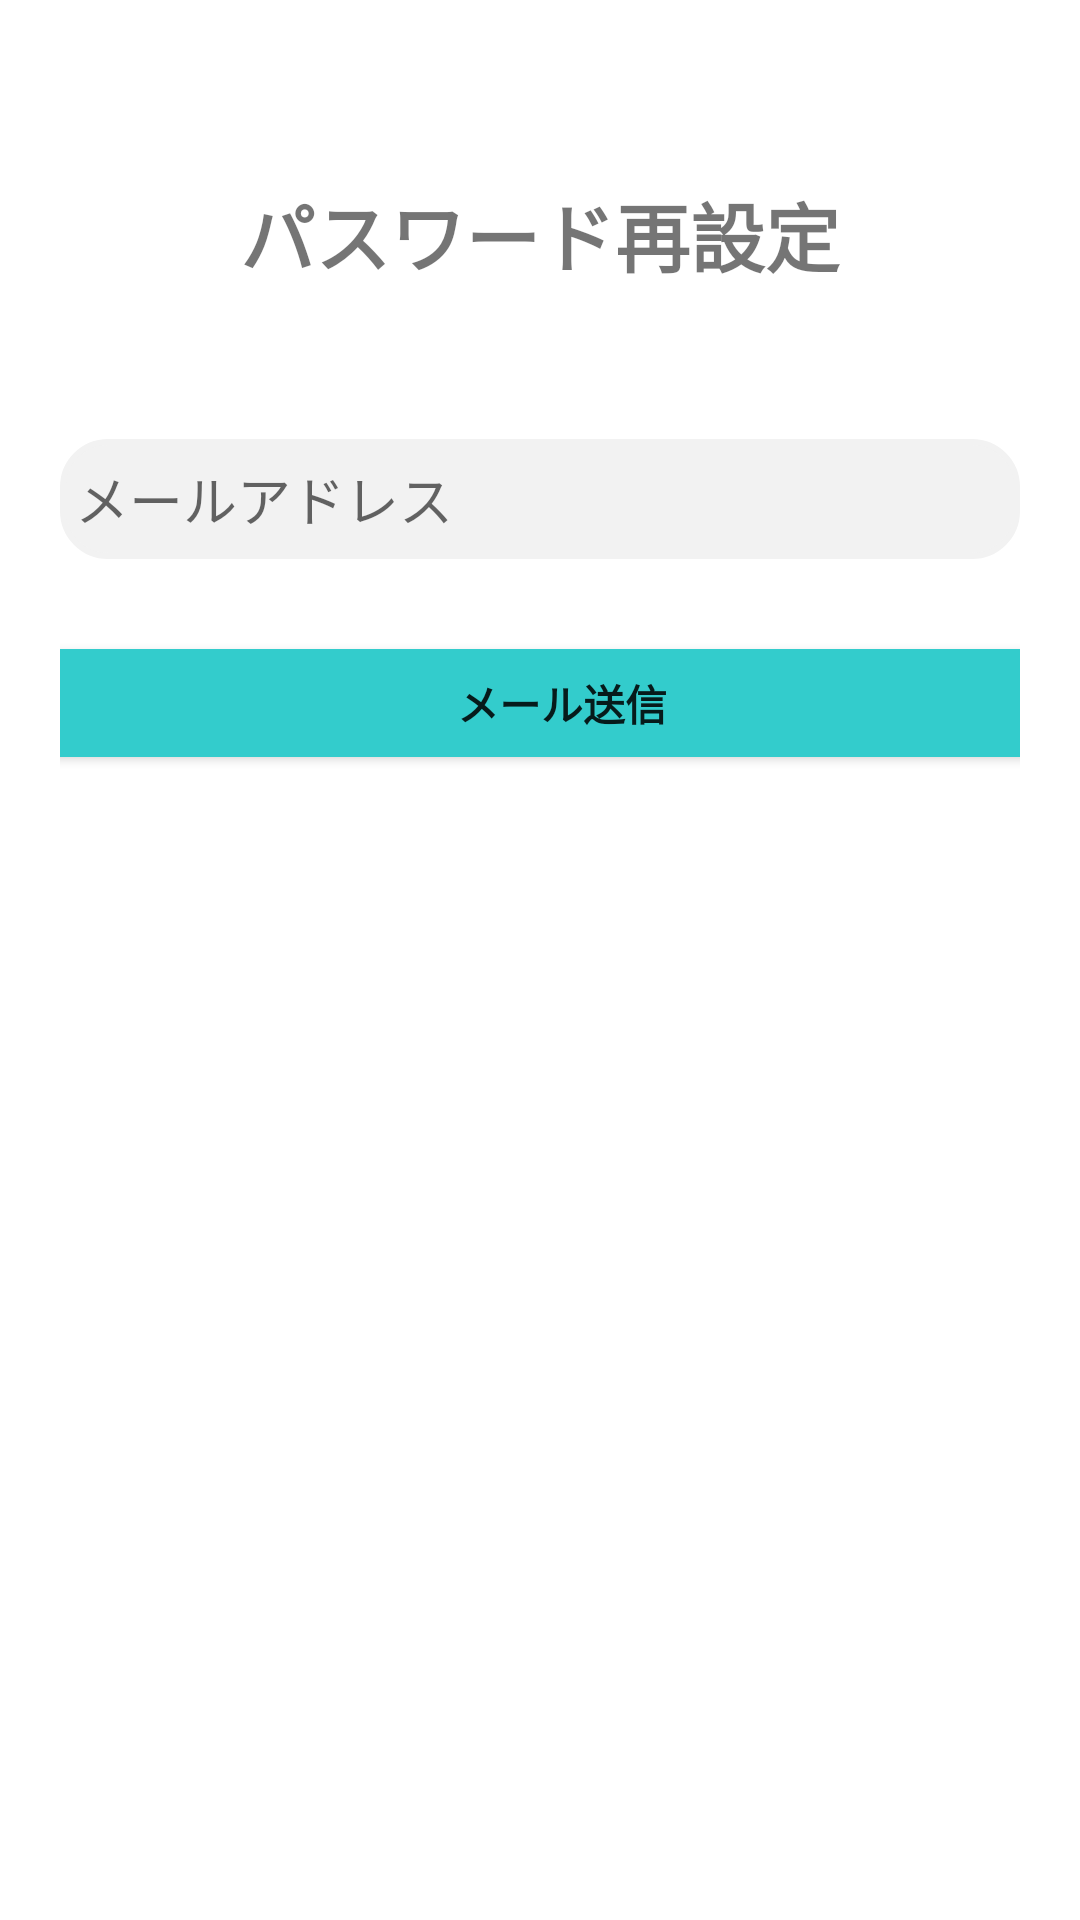

Reconstruct the res/layout file that produces this screen, plus the resources it refers to.
<!-- AndroidManifest.xml: application theme Theme.A -->
<!-- res/layout/password_fragment.xml -->
<?xml version="1.0" encoding="utf-8"?>
<androidx.constraintlayout.widget.ConstraintLayout xmlns:android="http://schemas.android.com/apk/res/android"
    xmlns:tools="http://schemas.android.com/tools"
    android:layout_width="match_parent"
    android:layout_height="match_parent"
    android:paddingRight="20sp"
    android:paddingLeft="20sp"
    xmlns:app="http://schemas.android.com/apk/res-auto"
    tools:context=".Security.pswword.PasswordFragment">

    <TextView
        android:id="@+id/textView"
        android:layout_width="wrap_content"
        android:layout_height="wrap_content"
        android:layout_marginTop="60dp"
        android:text="パスワード再設定"
        android:textSize="25sp"
        android:textStyle="bold"
        app:layout_constraintEnd_toEndOf="parent"
        app:layout_constraintStart_toStartOf="parent"
        app:layout_constraintTop_toTopOf="parent" />


    <EditText
        android:id="@+id/etresettingemail"
        android:layout_width="match_parent"
        android:layout_height="40dp"
        android:layout_marginTop="50dp"
        android:background="@drawable/login_et"
        android:padding="5dp"
        android:hint="メールアドレス"
        app:layout_constraintEnd_toEndOf="parent"
        android:inputType="text"
        app:layout_constraintStart_toStartOf="parent"
        app:layout_constraintTop_toBottomOf="@+id/textView" />

    <Button
        android:id="@+id/btnresetting"
        app:backgroundTint="@null"
        app:layout_constraintEnd_toEndOf="parent"
        app:layout_constraintHorizontal_bias="0.347"
        app:layout_constraintStart_toStartOf="parent"
        app:layout_constraintTop_toBottomOf="@+id/etresettingemail"
        android:layout_width="365dp"
        android:layout_height="36dp"
        android:layout_marginTop="30dp"
        android:background="@drawable/login_btn"
        android:text="メール送信"
        android:textStyle="bold" />

</androidx.constraintlayout.widget.ConstraintLayout>
<!-- resources referenced by this layout -->
<resources>
  <!-- drawable login_btn (drawable) -->
  <?xml version="1.0" encoding="utf-8"?>
  <shape xmlns:android="http://schemas.android.com/apk/res/android"
      android:shape="rectangle">
  
      <corners
          android:bottomLeftRadius="15dp"
          android:bottomRightRadius="15dp"
          android:topLeftRadius="15dp"
          android:topRightRadius="15dp" />
  
      <solid android:color="@color/light_blue"/>
  
  </shape>
  <!-- drawable login_et (drawable) -->
  <?xml version="1.0" encoding="utf-8"?>
  <shape xmlns:android="http://schemas.android.com/apk/res/android"
      android:shape="rectangle">
  
  
      <solid android:color="#F2F2F2"/>
      <stroke
          android:color="#F2F2F2"
          android:width="2dp"/>
      <corners
          android:bottomLeftRadius="15dp"
          android:bottomRightRadius="15dp"
          android:topLeftRadius="15dp"
          android:topRightRadius="15dp" />
  
  </shape>
  <style name="Theme.A" parent="Theme.MaterialComponents.DayNight.DarkActionBar">
          
          <item name="colorPrimary">@color/purple_500</item>
          <item name="colorPrimaryVariant">@color/purple_700</item>
          <item name="colorOnPrimary">@color/white</item>
          
          <item name="colorSecondary">@color/teal_200</item>
          <item name="colorSecondaryVariant">@color/teal_700</item>
          <item name="colorOnSecondary">@color/black</item>
          
          <item name="android:statusBarColor" tools:targetApi="l">?attr/colorPrimaryVariant</item>
          
  
          <item name="windowNoTitle">true</item>
          <item name="windowActionBar">false</item>
          <item name="android:windowFullscreen">true</item>
          <item name="android:windowContentOverlay">@null</item>
  
      </style>
  <color name="light_blue">#33CCCC</color>
  <color name="purple_500">#FF6200EE</color>
  <color name="purple_700">#FF3700B3</color>
  <color name="white">#FFFFFFFF</color>
  <color name="teal_200">#FF03DAC5</color>
  <color name="teal_700">#FF018786</color>
  <color name="black">#FF000000</color>
</resources>
